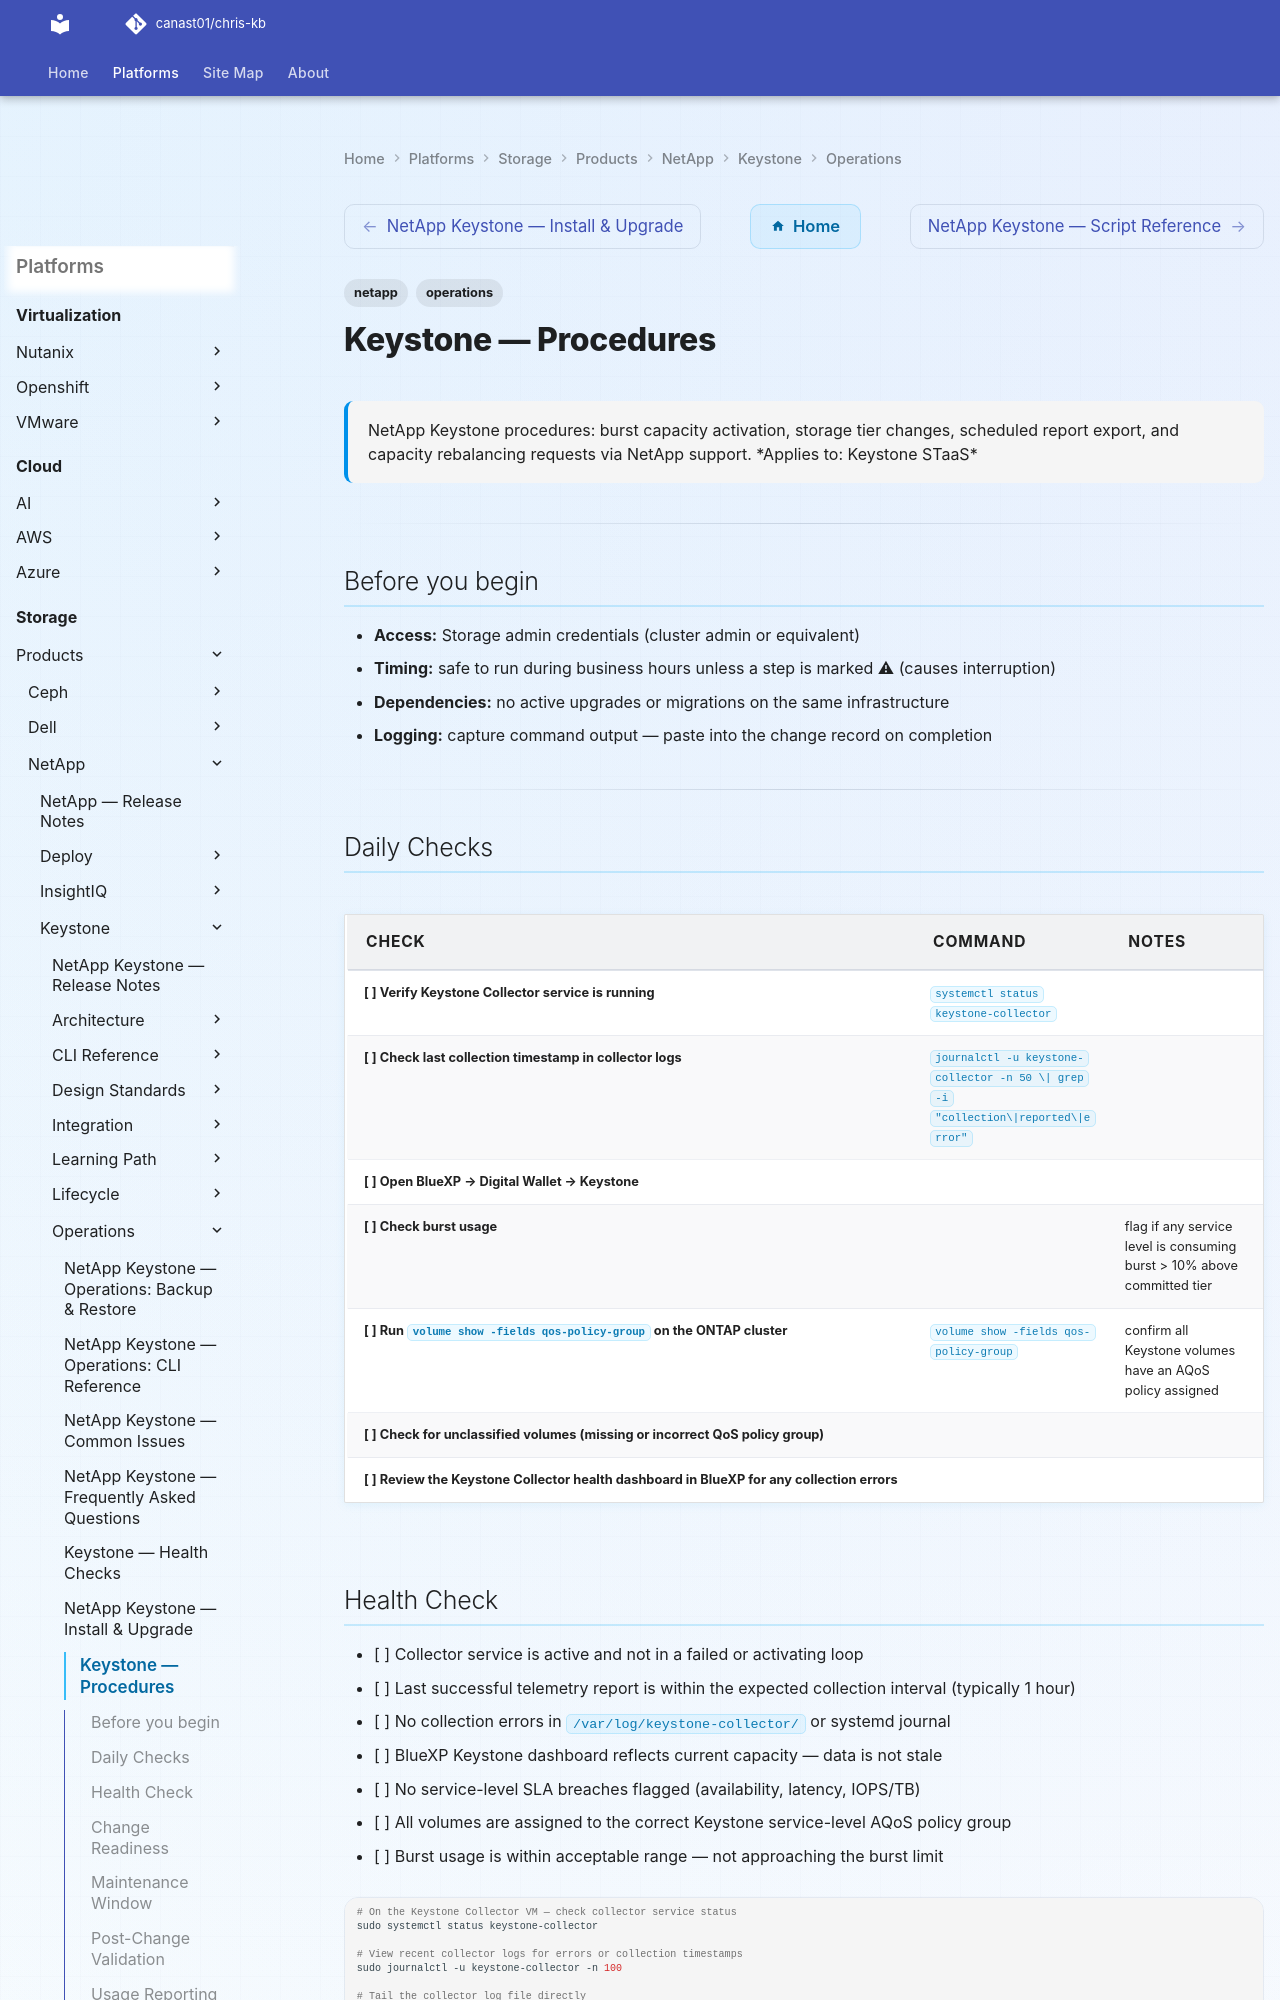

repository: canast01/chris-kb · page: storage/products/netapp/keystone/operations/procedures/index.html · generator: mkdocs

---
tags:
  - netapp
  - operations
description: "NetApp Keystone procedures: burst capacity activation, storage tier changes, scheduled report export, and capacity rebalancing requests via NetApp support."
---
# Keystone — Procedures

<div class="kb-summary">
NetApp Keystone procedures: burst capacity activation, storage tier changes, scheduled report export, and capacity rebalancing requests via NetApp support.

*Applies to: Keystone STaaS*
</div>

---

## Before you begin

- **Access:** Storage admin credentials (cluster admin or equivalent)
- **Timing:** safe to run during business hours unless a step is marked ⚠ (causes interruption)
- **Dependencies:** no active upgrades or migrations on the same infrastructure
- **Logging:** capture command output — paste into the change record on completion

---

## Daily Checks

| Check | Command | Notes |
|---|---|---|
| [ ] Verify Keystone Collector service is running | `systemctl status keystone-collector` | |
| [ ] Check last collection timestamp in collector logs | `journalctl -u keystone-collector -n 50 \| grep -i "collection\|reported\|error"` | |
| [ ] Open BlueXP → Digital Wallet → Keystone | | |
| [ ] Check burst usage | | flag if any service level is consuming burst > 10% above committed tier |
| [ ] Run `volume show -fields qos-policy-group` on the ONTAP cluster | `volume show -fields qos-policy-group` | confirm all Keystone volumes have an AQoS policy assigned |
| [ ] Check for unclassified volumes (missing or incorrect QoS policy group) | | |
| [ ] Review the Keystone Collector health dashboard in BlueXP for any collection errors | | |
